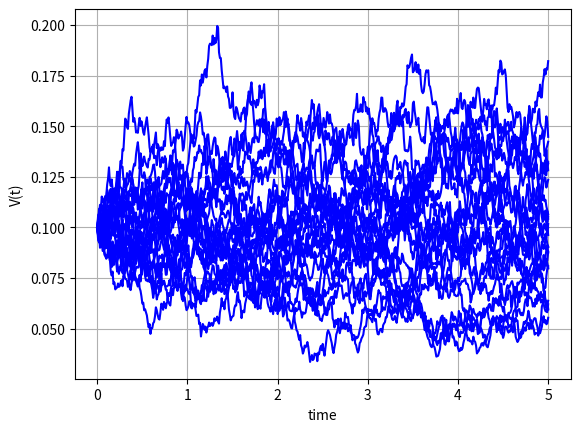
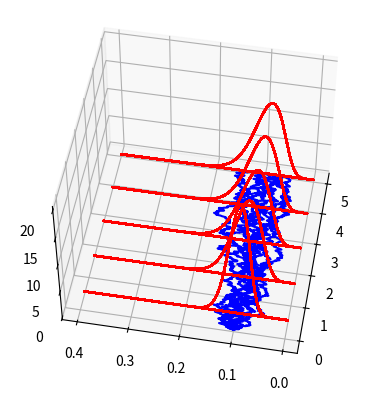

Reproduce these figures in Python, in order. (Note: this script raises an exception after producing the figures.)
#%%
"""
Created on Jan 20 2019
Paths for the CIR process
[redacted]
"""
import numpy as np
import matplotlib.pyplot as plt
import scipy.stats as st
import scipy.integrate as integrate
from mpl_toolkits import mplot3d

def GeneratePathsCIREuler(NoOfPaths,NoOfSteps,T,kappa,v0,vbar,gamma):    
    Z = np.random.normal(0.0,1.0,[NoOfPaths,NoOfSteps])
    W = np.zeros([NoOfPaths, NoOfSteps+1])
    V = np.zeros([NoOfPaths, NoOfSteps+1])
    V[:,0]=v0
    time = np.zeros([NoOfSteps+1])

    dt = T / float(NoOfSteps)
    for i in range(NoOfSteps):

        # Making sure that samples from a normal have mean 0 and variance 1

        if NoOfPaths > 1:
            Z[:,i] = (Z[:,i] - np.mean(Z[:,i])) / np.std(Z[:,i])
        W[:,i+1] = W[:,i] + np.power(dt, 0.5)*Z[:,i]
        V[:,i+1] = V[:,i] + kappa*(vbar - V[:,i]) * dt + gamma* np.sqrt(V[:,i]) * (W[:,i+1]-W[:,i])

        # We apply here the truncated scheme for negative values

        V[:,i+1] = np.maximum(V[:,i+1],0.0)
        time[i+1] = time[i] +dt

    return {"time":time,"V":V}

def CIRDensity(kappa,gamma,vbar,s,t,v_s):
    delta = 4.0 *kappa*vbar/gamma/gamma
    c= 1.0/(4.0*kappa)*gamma*gamma*(1.0-np.exp(-kappa*(t-s)))
    kappaBar = 4.0*kappa*v_s*np.exp(-kappa*(t-s))/(gamma*gamma*(1.0-np.exp(-kappa*(t-s))))
    return lambda x : 1.0/c * st.ncx2.pdf(x/c,delta,kappaBar)

def CIRMean(kappa,gamma,vbar,v0,T):
    delta = 4.0 *kappa*vbar/gamma/gamma
    c= lambda s,t: 1.0/(4.0*kappa)*gamma*gamma*(1.0-np.exp(-kappa*(t-s)))
    kappaBar = lambda s,t,v_s: 4.0*kappa*v_s*np.exp(-kappa*(t-s))/(gamma*gamma*(1.0-np.exp(-kappa*(t-s))))
    return c(0,T)*(delta + kappaBar(0.0,T,v0))

def mainCalculation():
    NoOfPaths = 25
    NoOfSteps = 500
    T     = 5
    kappa =0.5
    v0    =0.1
    vbar  =0.1
    gamma =0.1

    Paths = GeneratePathsCIREuler(NoOfPaths,NoOfSteps,T,kappa,v0,vbar,gamma)
    timeGrid = Paths["time"]
    V = Paths["V"]

    plt.figure(1)
    plt.plot(timeGrid, np.transpose(V),'b')
    plt.grid()
    plt.xlabel("time")
    plt.ylabel("V(t)")

    # 3D graph for X(t) for paths vs. density

    plt.figure(2)
    ax = plt.axes(projection='3d')
    zline = np.zeros([len(timeGrid),1])

    # Plot paths

    n = 10
    for i in range(n):
        y1 = np.squeeze(np.transpose(V[i,:]))
        x1 = timeGrid
        z1 = np.squeeze(zline)
        ax.plot3D(x1, y1, z1, 'blue')
    ax.view_init(50, -170)

    Ti = np.linspace(0.5,T,5)

    y1 = np.linspace(0.001,0.4,100)
    for ti in Ti:

        # Density for the V(t) process    

        ncx2PDF = CIRDensity(kappa,gamma,vbar,0.0,ti,v0)
        x1 = np.zeros([len(y1),1]) + ti
        z1 = ncx2PDF(y1) 
        ax.plot3D(x1, y1, z1, 'red')

    # Compute numerical expectation and compare to analytical expression

    EV_num = integrate.trapz(y1*ncx2PDF(y1) ,y1)
    print("numerical: E[V(t=5)]={0}".format(EV_num))
    print("theoretical: E[V(t=5)]={0}".format(CIRMean(kappa,gamma,vbar,v0,T)))
    
mainCalculation()
